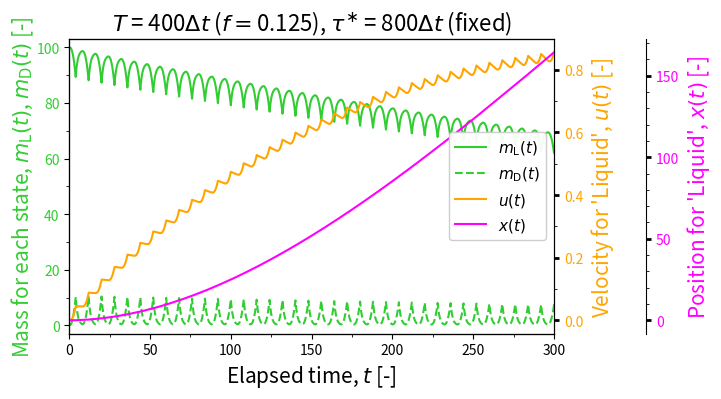

Python code for this plot:
import numpy as np
import matplotlib.pyplot as plt
# from mpl_axes_aligner import align
import matplotlib.ticker as ticker

# Parameters
a0 = 0.2  # uv-affected ratio
v_out = -0.4
v_in = -0.2
b = 0.8
lam0 = 0.2  # dropout in uv
kappa = 0.05 # dropout in vis
Cg = 0.4 # drag coefficient for ON state
Cgm = 0.1
dt = 0.01 # Time step
T = 400 # dt. 40 or 400 or 800 for none, PM, and JF
tau_uv_D = 800
f = 1 / (2 * T * dt) # switching frequency
t_max = 300  # Maximum time
n_steps = int(t_max / dt) + 1   # Number of steps
xmax = t_max
max_distance = 4.
initN = 100
dead = 30
ymin1, ymax1 = -3, 103
ymin2, ymax2 = -0.2, 0.3
ymin3, ymax3 = -35, 15
ax3_pos = 1.19
condensate_color = 'limegreen'
u_on_color = 'orange'
# m_D_color = 'darkorchid'
v_out_color = 'violet'
m_tot_color = 'crimson'
x_on_color = 'magenta'
# labels
ML_label = r'$m_{\rm L} (t)$'
MD_label = r'$m_{\rm D} (t)$'
# MT_label = r'$m_{\rm ALL} = m_{\rm ON} + m_{\rm OFF}$'
# MT_label = r'$m_{\rm ON} + m_{\rm OFF}$'
xlabel = r'Elapsed time, $t$ [-]'
ylabel = r'Mass for each state, $m_{\rm L} (t) $, $m_{\rm D} (t)$ [-]'
y2_label = r"Velocity for 'Liquid', $u (t) $ [-]"
y3_label = r"Position for 'Liquid', $x (t) $ [-]"
u_label = r'$u (t)$'
# v_label = r'$u_{\rm D}$'
x_label = r'$x (t)$'
fig_title = r'$T$ = ' + f'{T}' + r'$\Delta t$ (' + r'$f =$' + f'{f:.3f})' + r', ${\tau}^{\ast}$ = ' + f'{tau_uv_D}' + r'$\Delta t$ (fixed)'

# plot width, height
width, height = 7.5, 4.1 
fontsize = 15
legend_font = 11
title_font = 16
# out_file = 'rough_sim_JF_control.pdf'
out_file = 'rough_sim_PM_control.pdf'
# out_file = 'rough_sim_NONE.pdf'

# Initial conditions
m_L = np.zeros(n_steps)
m_D = np.zeros(n_steps)
# m_T = np.zeros(n_steps)
u = np.zeros(n_steps)
v = np.zeros(n_steps)
x = np.zeros(n_steps)
m_L[0] = initN  # Initial m_L
m_D[0] = 0  # Initial m_D
# m_T[0] = initN
u[0] = 0 # initial velocity for ON state
v[0] = 0 # that for OFF state. Sign inverted!!
x[0] = 0 # initial posotion

# Time array
t = np.linspace(0, t_max, n_steps)

# Numerical solution using Euler method
for i in range(1, n_steps):
    which = int(i / T)
    laptime = i - which * T
    # position update
    x[i] = x[i-1] + u[i-1] * dt

    # print(irradiation_steps)
    if which % 2 == 0: # UV
        L = lam0 * (laptime / tau_uv_D) ** 1.5
        A = a0 * (laptime / tau_uv_D) ** 1.5 # per unit time. Diffusion in condensate
        # mass exchange
        dmL = A * m_L[i-1] * dt
        m_L[i] = m_L[i-1] - dmL
        m_D[i] = m_D[i-1] + (1 - L) * dmL

        # velocity
        # momentum exchange origin
        duM_dt = - A * v_out
        # dissipation origin
        duG_dt = - Cg / m_L[i-1] * u[i-1]
        # u + du
        du = (duM_dt + duG_dt) * dt
        u[i] = u[i-1] + du
        
        # dispersed state
        v[i] = u[i-1] + v_out
    else: # Vis
        # mass exchange
        dmD = b * m_D[i-1] * dt
        m_L[i] = m_L[i-1] + (1 - kappa) * dmD
        m_D[i] = m_D[i-1] - dmD

        # veolocity
        # momentum exchange origin
        duM_dt = (1 - kappa) * b * m_D[i-1] * (v[i-1] + v_in - u[i-1]) / m_L[i-1]
        # dissipation origin
        duG_dt = - Cg * u[i-1] / m_L[i-1]
        # u + du
        # du = (duM_dt + duG_dt) * dt
        du = duG_dt * dt
        u[i] = u[i-1] + du

        # disperse state
        v[i] = v[i-1] - Cgm * v[i-1] * dt

# Plotting the results
fig, ax1 = plt.subplots(1, 1, figsize=(width, height))
ax2 = ax1.twinx()
ax3 = ax1.twinx()


p1, = ax1.plot(t, m_L, label=ML_label, color = condensate_color)
p1b, = ax1.plot(t, m_D, label=MD_label, color = condensate_color, linestyle='dashed')
# p1c,= ax1.plot(t, m_T, label=MT_label, color = m_tot_color, linestyle='dashdot')
ax1.set_ylabel(ylabel, fontsize=fontsize, labelpad=0, color=condensate_color)
ax1.set_xlabel(xlabel, fontsize=fontsize)
# ax1.legend(loc = 'upper center', fontsize=legend_font)
ax1.set_ylim(ymin1, ymax1)
ax1.set_xlim(0, xmax)
ax1.tick_params(axis='y', labelcolor=condensate_color)
ax1.xaxis.set_major_locator(ticker.MultipleLocator(50))
ax1.xaxis.set_minor_locator(ticker.MultipleLocator(25))
ax1.yaxis.set_major_locator(ticker.MultipleLocator(20))
ax1.yaxis.set_minor_locator(ticker.MultipleLocator(10))

p2, = ax2.plot(t, u, label=u_label, color = u_on_color, linestyle='solid')
# ax2.plot(t, v, label=v_label, color = v_out_color, linestyle='dashed')
# ax2.set_ylabel('Velocity [-]', fontsize=fontsize)
# ax2.legend(loc='upper right', fontsize=legend_font)
# ax2.set(ylim = (ymin2, ymax2))
# ax2.set_ylabel(color=u_on_color, ylabel=y2_label, fontsize=fontsize)
ax2.set_ylabel(ylabel=y2_label, fontsize=fontsize, color=u_on_color)
ax2.tick_params(axis='y', labelcolor=u_on_color)
ax2.tick_params(axis='y', which='major', width=2)
ax2.yaxis.set_major_locator(ticker.MultipleLocator(0.2))
ax2.yaxis.set_minor_locator(ticker.MultipleLocator(0.1))

p3, = ax3.plot(t, x, label=x_label, color = x_on_color, linestyle='solid')
ax3.spines["right"].set_position(("axes", ax3_pos))
# ax3.legend(loc='center right', fontsize=legend_font)
# ax3.legend(loc='center right', fontsize=legend_font)
# ax3.set(ylim = (- max_distance, 1.))
# ax3.set(ylim = (0., max_distance + 1.))
# ax3.set(ylim = (0, 3.06), ylabel = 'Position')
# ax3.set(ylim = (ymin3, ymax3))
# ax3.set_ylabel(color = x_on_color, ylabel=y3_label, fontsize=fontsize)
ax3.set_ylabel(ylabel=y3_label, fontsize=fontsize, color=x_on_color)
ax3.tick_params(axis='y', labelcolor= x_on_color)
ax3.yaxis.set_major_locator(ticker.MultipleLocator(50))
ax3.yaxis.set_minor_locator(ticker.MultipleLocator(10))
ax3.tick_params(axis='y', which='major', width=2)

# align the plotting ranges of two yaxes
# org1 = 0
# org2 = 0
# pos = 0.05
# align.yaxes(ax1, org1, ax2, org2)

# ax1.legend(handles = [p1, p1b, p1c, p2, p3], loc='center right', fontsize=legend_font)
# plt.rcParams['legend.facecolor'] = 'white'
legend = plt.legend(handles = [p1, p1b, p2, p3], loc='center right', fontsize=legend_font).get_frame().set_alpha(0.95)
# legend.get_frame().set_facecolor('C0')



# plt.title(r'$F$ = ' + f'{f},' + r'$\tau$ = ' + f'{tau_uv_D}', fontsize=title_font)
plt.title(fig_title, fontsize=title_font)
# plt.legend(loc = 'upper right', fontsize=legend_font)
plt.tight_layout()
plt.subplots_adjust(wspace=0.1)
plt.grid(False)
# plt.show()
# plt.gca().set_aspect('equal', adjustable='box')
plt.savefig(out_file, bbox_inches='tight', transparent=True)
